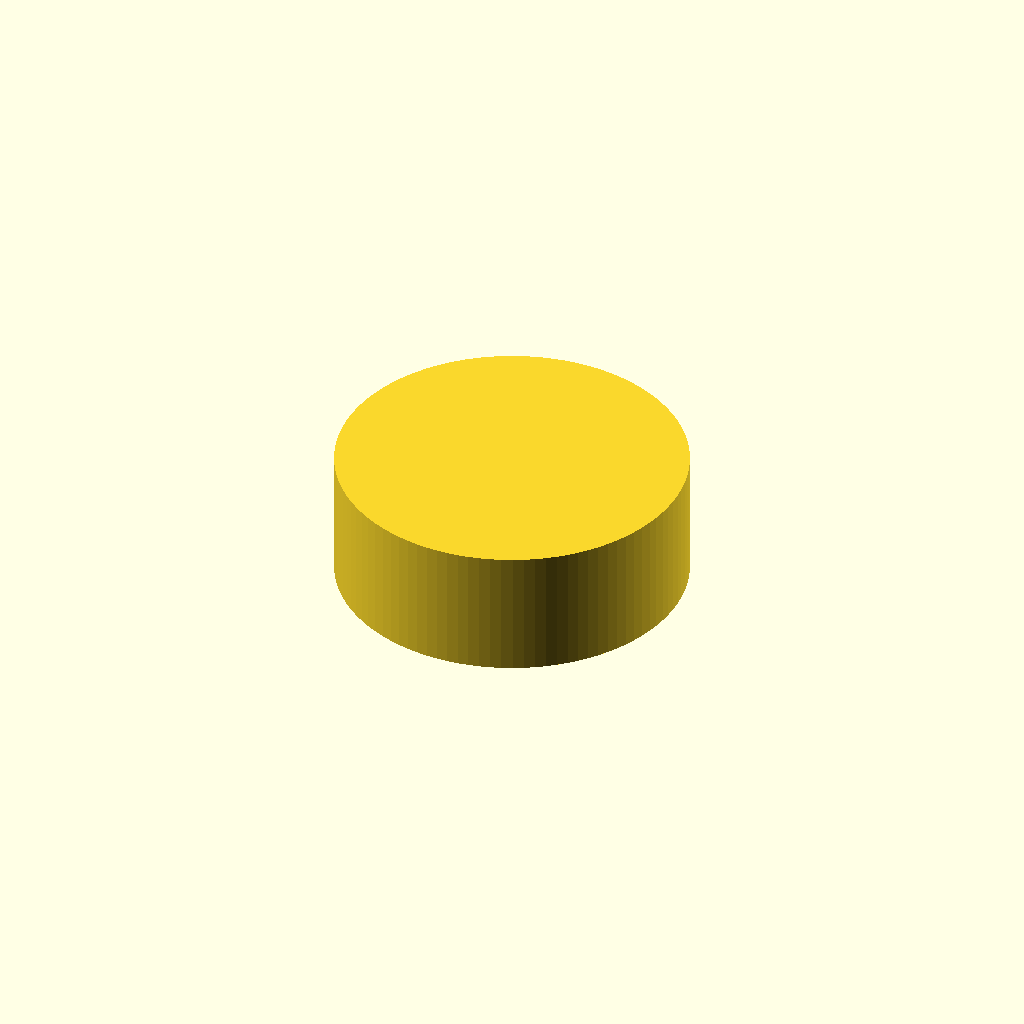
Cell 1 — every parameter at its default value.
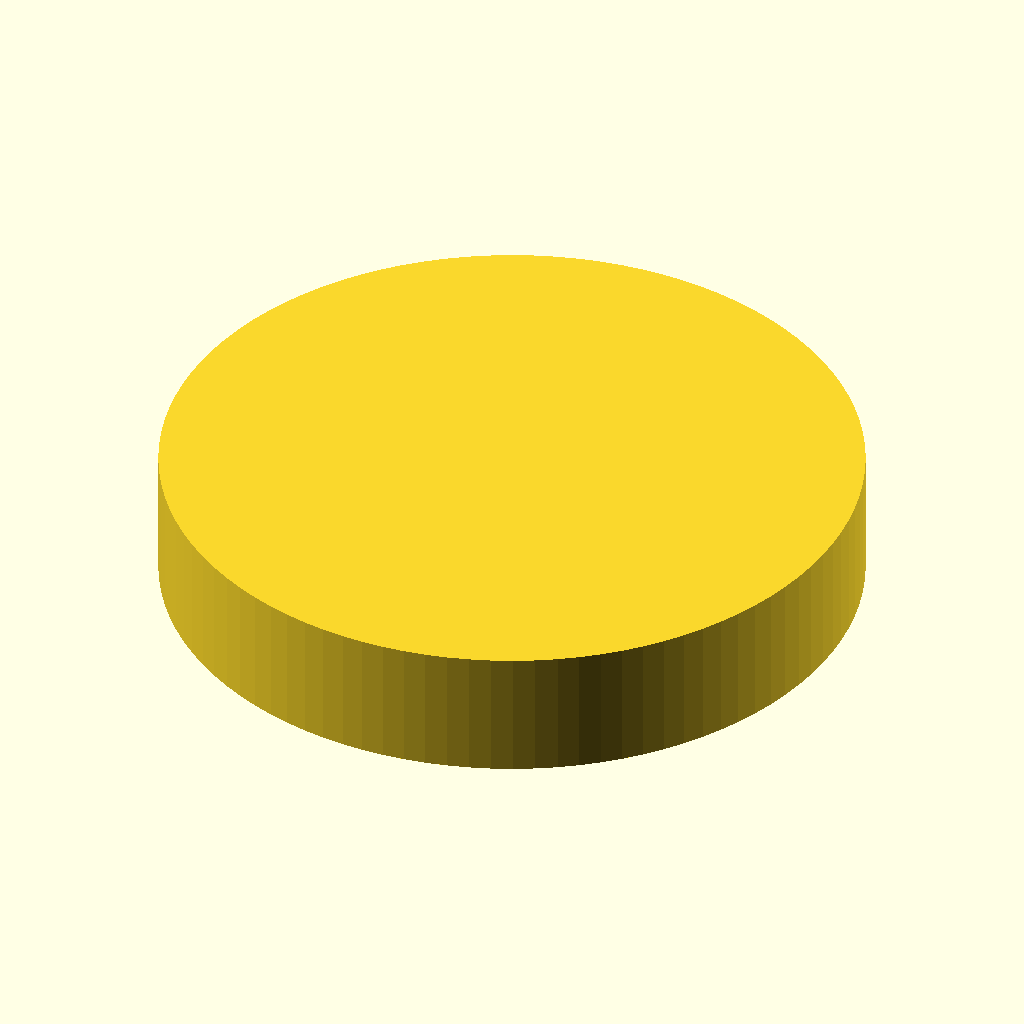
Cell 2: the same model with diameter = 16.
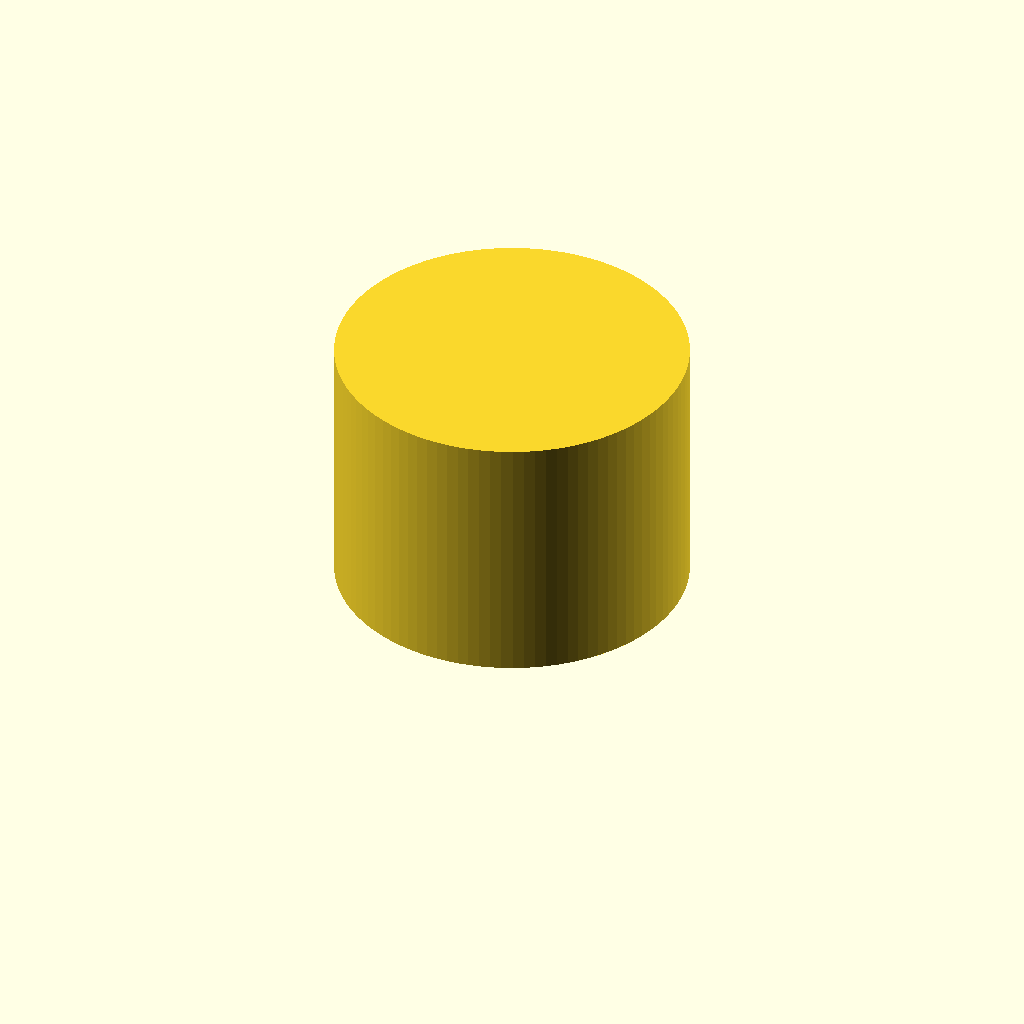
Cell 3: the same model with height = 6.
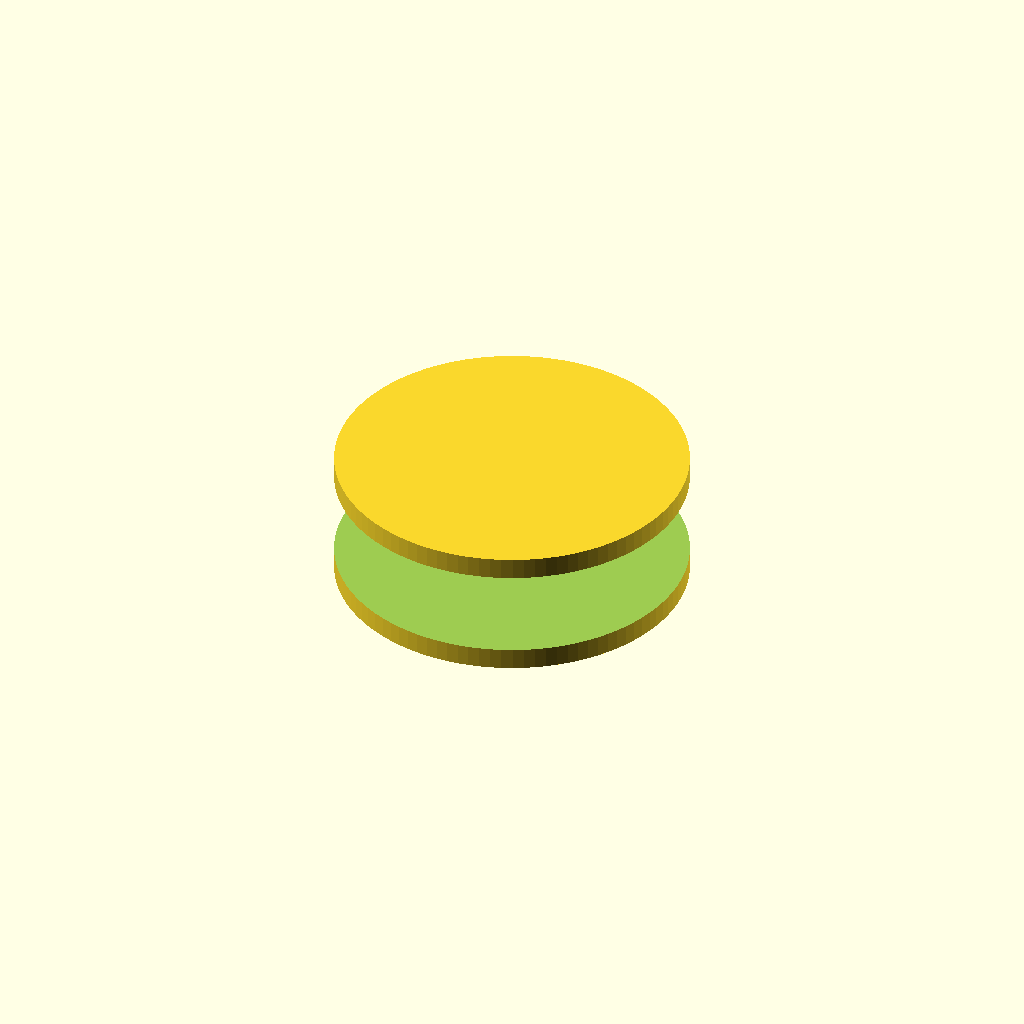
Cell 4: the same model with hex_diameter = 12.
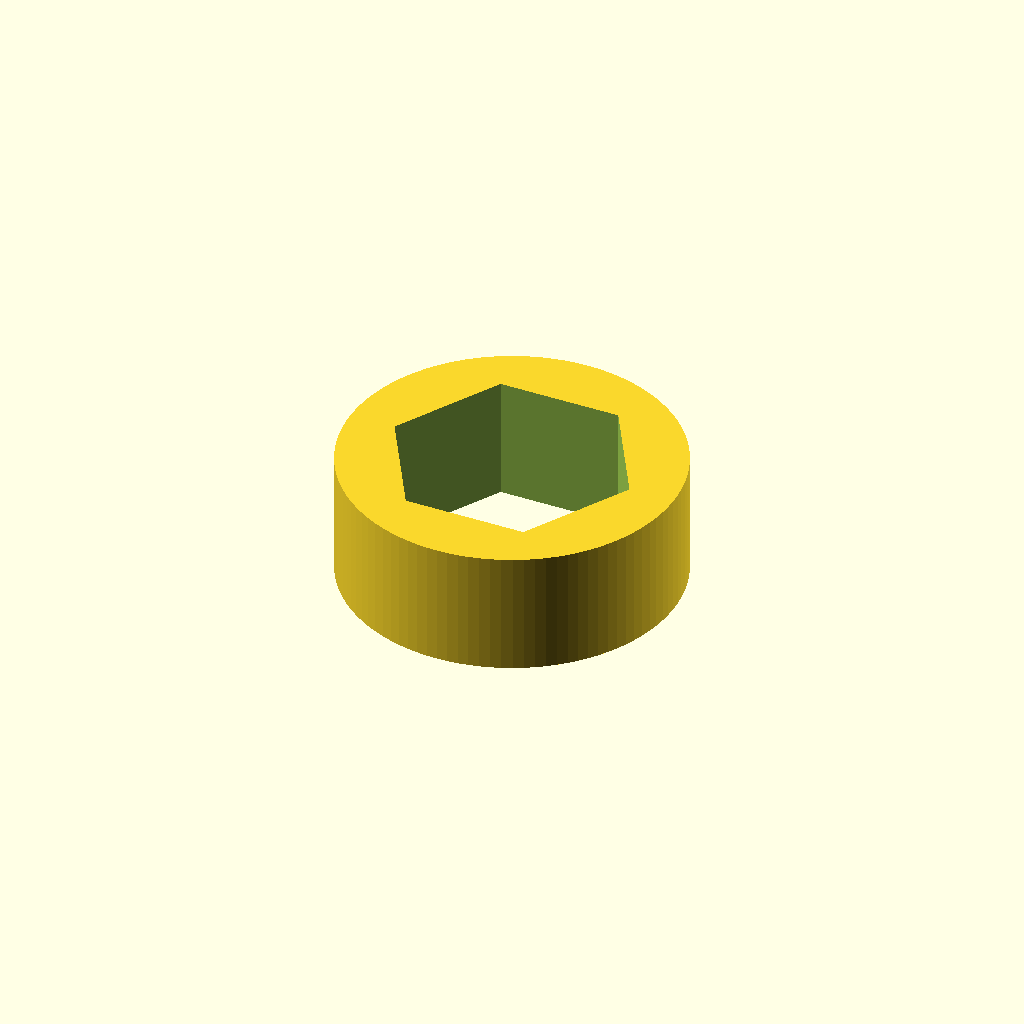
Cell 5 — hex_height set to 4, the other parameters unchanged.
One fixed orthographic camera (rotation 55°, 0°, 25°; colour scheme Cornfield) for every cell.
Source of the model, output/3d/57fa7fa8/model.scad:
// Variable declarations
diameter = 8; // Outer diameter of the bolt cap
height = 3; // Height of the bolt cap
hex_diameter = 6; // Diameter of the hex recess
hex_height = 2; // Depth of the hex recess
tolerance = 0.1; // Tolerance for 3D printing

// Bolt cap with hex recess
difference() {
    // Main cylinder of the bolt cap
    cylinder(h = height, d = diameter + tolerance, $fn = 100);
    // Hex recess
    translate([0, 0, (height - hex_height) / 2])
        cylinder(h = hex_height, d = hex_diameter - tolerance, $fn = 6);
}

// Center the model at origin
translate([0, 0, -height / 2]) {}
Customizer parameters (derived from the source; name, type, default, range or options):
diameter: number, default 8
height: number, default 3
hex_diameter: number, default 6
hex_height: number, default 2
tolerance: number, default 0.1
